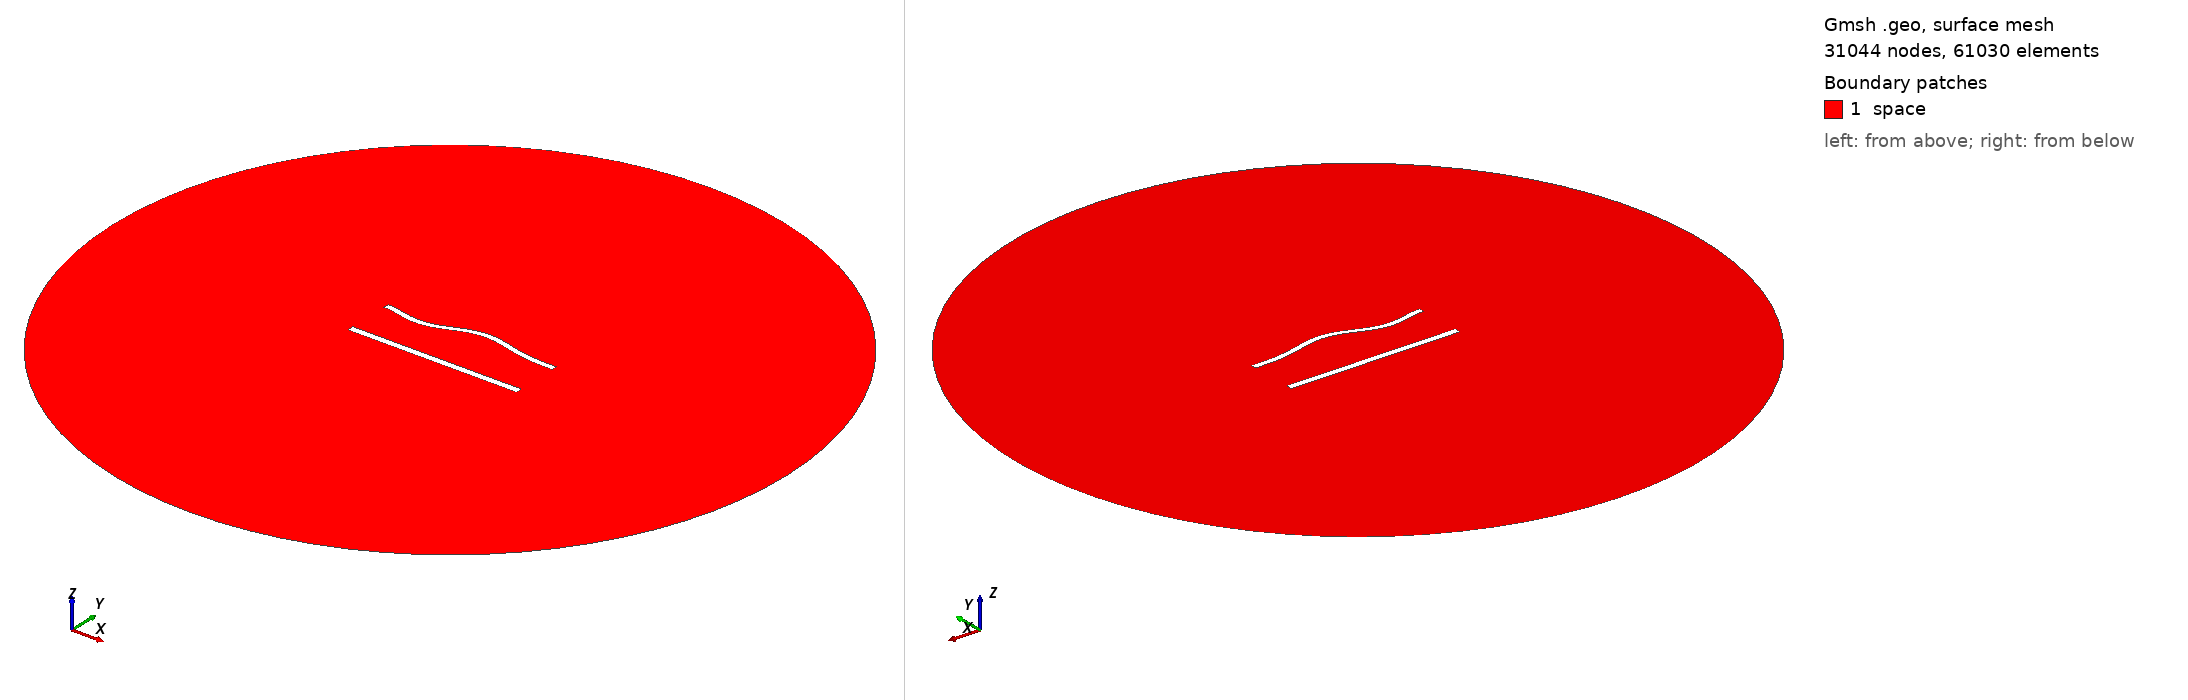

Gmsh geometry script, surface-meshed: 31044 nodes, 61030 surface elements. Boundary patches (legend numbers): 1 space. Left view from above one corner, right view from below the opposite corner. Legend entries are the model's physical surfaces. The drawing asked Gmsh for element sizes between 1% and 20% of the model's largest extent; the script's own settings can give other sizes.

=== 1126.geo (drawn) ===
//---------------------------------------
// Geometry kernel
//---------------------------------------

SetFactory("OpenCASCADE");



//---------------------------------------
// Parameters of the geometry
//---------------------------------------

// Overetch of the upper plate
overetch = 0.25;

// Distance between the plates
distance = 27.5;

// Discretization over the x axis (for the deformation)
nx = 50; 

// Length of the plate
L = 100 - overetch; 

// Number of modes
n = 4; 

// 1st mode coefficient
coeff(1) = 1.5;
beta(1) = 0.596864 * 3.1415926535 / L;

// 2nd mode coefficient
coeff(2) = 1.5;
beta(2) = 1.49418 * 3.1415926535 / L;

// 3rd mode coefficient
coeff(3) = -1.5;
beta(3) = 2.50025 * 3.1415926535 / L;

// 4th mode coefficient
coeff(4) = -1.5;
beta(4) = 3.49999 * 3.1415926535 / L;



//---------------------------------------
// Upper plate (deformed rectangle)
//---------------------------------------

// Coordiantes of the upper plate
xmin = -50;
xmax = 50 - overetch;

// Height of the upper plate
yheight = 4 - 2 * overetch;

// Indexes of the points
UpperID[] = {};
LowerID[] = {};
LeftID[] = {};
RightID[] = {};

// Point index
p = 1;

// Horizontal edges
For i In {1:nx}
    x = xmin + (i-1)*(xmax - xmin)/(nx-1);

    y_bottom = distance / 2 + overetch;
    For j In {1:n}
        C = (Cosh(beta(j)*L) + Cos(beta(j)*L)) / (Sinh(beta(j)*L) + Sin(beta(j)*L));
        y_bottom  = y_bottom + coeff(j) * (Cosh(beta(j)*(x+50)) - Cos(beta(j)*(x+50)) - C * (Sinh(beta(j)*(x+50)) - Sin(beta(j)*(x+50))));
    EndFor

    y_top = y_bottom + yheight;

    Point(p) = {x, y_top, 0, 1.0};
    UpperID[i] = p;
    p = p + 1;

    Point(p) = {x, y_bottom, 0, 1.0};
    LowerID[i] = p;
    p = p + 1;
EndFor

// Create point lists
UpperPts[] = {}; LowerPts[] = {};
For i In {1:nx}
  UpperPts[] += {UpperID[i]};
  LowerPts[] += {LowerID[i]};
EndFor

// Build splines
Spline(1) = {UpperPts[]};
Spline(2) = {LowerPts[]};
Line(3) = {LowerPts[nx-1], UpperPts[nx-1]};
Line(4) = {LowerPts[0], UpperPts[0]};

// Build the plane surface
Curve Loop(1) = {2, 3, -1, -4};
Plane Surface(1) = {1};



//---------------------------------------
// Lower plate (rectangle)
//---------------------------------------

// Vertices
Point(1001) = {-50, -distance/2, 0, 1.0};
Point(1002) = { 50, -distance/2, 0, 1.0};
Point(1003) = { 50,  -distance/2 + 4, 0, 1.0};
Point(1004) = {-50,  -distance/2 + 4, 0, 1.0};

// Edges
Line(5) = {1001, 1002};
Line(6) = {1002, 1003};
Line(7) = {1003, 1004};
Line(8) = {1004, 1001};

// Plane surface
Line Loop(2) = {5, 6, 7, 8};
Plane Surface(2) = {2}; 



//---------------------------------------
// Outer (fictious) boundary
//---------------------------------------

// Points
Point(1005) = {0, 0, 0};       // Center
Point(1006) = {200, 0, 0};     // Start point
Point(1007) = {0, 200, 0};     // 90 degrees
Point(1008) = {-200, 0, 0};    // 180 degrees
Point(1009) = {0, -200, 0};    // 270 degrees

// Circle arcs (each needs start, center, end)
Circle(9) = {1006, 1005, 1007};
Circle(10) = {1007, 1005, 1008};
Circle(11) = {1008, 1005, 1009};
Circle(12) = {1009, 1005, 1006};

// Plane surface for the entire domain
Curve Loop(3) = {9, 10, 11, 12};
Surface(3) = {3};

// Subtract the plates from the whole domain to obtain the actual domain where we want to solve the equations
BooleanDifference{ Surface{3}; Delete; }{ Surface{1}; Surface{2}; Delete; }




//---------------------------------------
// Transfinite Lines/Curves
//---------------------------------------

// Set the number of points on the boundaries
r = 6;
d = 0.15;

// Plates
Transfinite Curve {1} = 50*r/4 Using Progression 1;
Transfinite Line {2} = 50*r Using Progression 1;
Transfinite Curve {3, 4} = 2*r Using Progression 1+d;
Transfinite Line {5} = 50*r/4 Using Progression 1;
Transfinite Line {7} = 50*r Using Progression 1;
Transfinite Line {6} = 2*r Using Progression 1-d;
Transfinite Line {8} = 2*r Using Progression 1+d;

// Outer boundary
Transfinite Line {9, 10, 11, 12} = 20 Using Progression 1;



//---------------------------------------
// Physical groups
//---------------------------------------                

// Physical curves (boundaries)
Physical Line("force_segment", 10) = {2};
Physical Line("upper_plate", 11) = {1, 3, 4};
Physical Line("lower_plate", 12) = {5, 6, 7, 8};
Physical Line("boundary", 20) = {9, 10, 11, 12};

// Physical Surfaces
Physical Surface("space", 30) = {3};



//---------------------------------------
// 6. Generate the Mesh
//---------------------------------------

// 2D mesh generation
Mesh 2;
